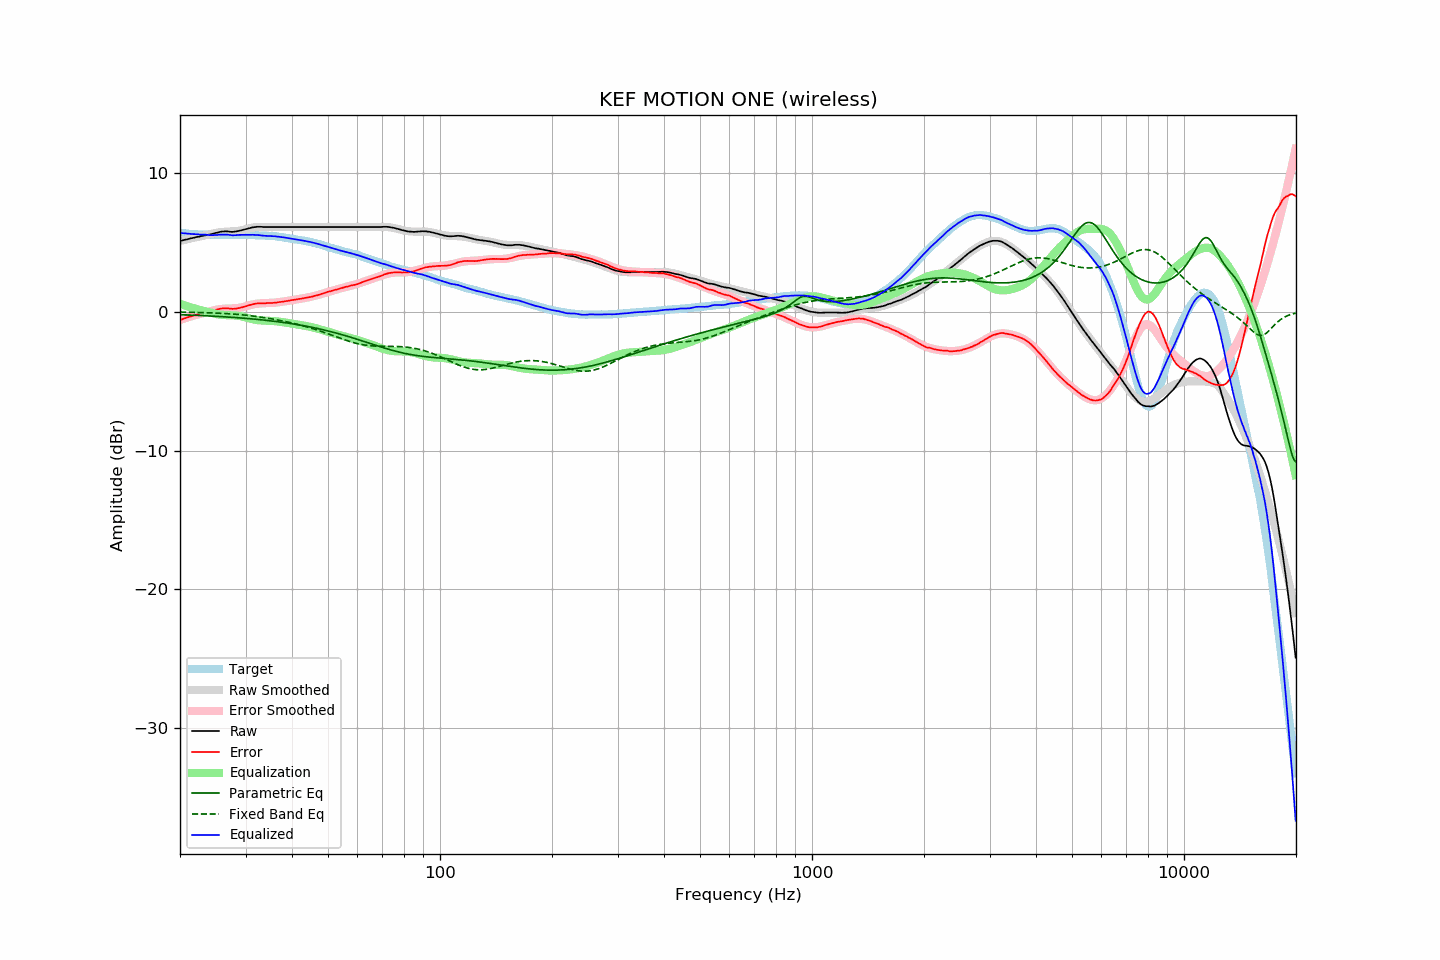

The file beside this chart, header and first rows:
frequency, raw, error, smoothed, error_smoothed, equalization, parametric_eq, fixed_band_eq, equalized_raw, equalized_smoothed, target
20.00, 5.11, -0.59, 5.12, -0.58, 0.58, -0.20, -0.02, 5.70, 5.70, 5.70
20.20, 5.14, -0.55, 5.14, -0.54, 0.54, -0.21, -0.02, 5.69, 5.69, 5.69
20.40, 5.17, -0.51, 5.17, -0.50, 0.50, -0.21, -0.02, 5.68, 5.68, 5.68
20.61, 5.20, -0.47, 5.20, -0.46, 0.46, -0.22, -0.02, 5.67, 5.66, 5.67
20.81, 5.22, -0.42, 5.23, -0.43, 0.43, -0.22, -0.02, 5.65, 5.65, 5.65
21.02, 5.25, -0.38, 5.25, -0.39, 0.39, -0.22, -0.03, 5.64, 5.64, 5.64
21.23, 5.28, -0.34, 5.28, -0.35, 0.35, -0.23, -0.03, 5.63, 5.63, 5.63
21.44, 5.31, -0.32, 5.31, -0.32, 0.32, -0.23, -0.03, 5.63, 5.62, 5.64
21.66, 5.33, -0.28, 5.33, -0.28, 0.28, -0.24, -0.03, 5.61, 5.61, 5.62
21.87, 5.36, -0.25, 5.36, -0.25, 0.25, -0.24, -0.04, 5.61, 5.61, 5.61
22.09, 5.39, -0.20, 5.38, -0.21, 0.21, -0.25, -0.04, 5.61, 5.60, 5.59
22.31, 5.41, -0.18, 5.41, -0.18, 0.18, -0.25, -0.04, 5.59, 5.59, 5.59
22.54, 5.43, -0.15, 5.43, -0.15, 0.15, -0.26, -0.05, 5.58, 5.59, 5.58
22.76, 5.46, -0.12, 5.46, -0.12, 0.12, -0.26, -0.05, 5.58, 5.58, 5.58
22.99, 5.48, -0.09, 5.48, -0.09, 0.09, -0.27, -0.05, 5.58, 5.58, 5.57
23.22, 5.51, -0.05, 5.51, -0.07, 0.07, -0.27, -0.06, 5.58, 5.57, 5.56
23.45, 5.53, -0.04, 5.53, -0.04, 0.04, -0.28, -0.06, 5.57, 5.57, 5.57
23.69, 5.55, -0.01, 5.56, -0.01, 0.01, -0.29, -0.06, 5.56, 5.56, 5.56
23.92, 5.57, 0.02, 5.58, 0.03, -0.03, -0.29, -0.07, 5.55, 5.56, 5.55
24.16, 5.59, 0.03, 5.61, 0.06, -0.06, -0.30, -0.07, 5.54, 5.56, 5.56
24.40, 5.62, 0.06, 5.64, 0.09, -0.09, -0.30, -0.07, 5.54, 5.55, 5.56
24.65, 5.65, 0.09, 5.67, 0.11, -0.11, -0.31, -0.08, 5.54, 5.55, 5.56
24.89, 5.69, 0.13, 5.69, 0.14, -0.14, -0.32, -0.08, 5.55, 5.55, 5.56
25.14, 5.71, 0.17, 5.71, 0.16, -0.16, -0.32, -0.09, 5.55, 5.55, 5.55
25.39, 5.74, 0.20, 5.73, 0.18, -0.18, -0.33, -0.09, 5.56, 5.55, 5.55
25.65, 5.77, 0.23, 5.75, 0.20, -0.20, -0.34, -0.10, 5.57, 5.55, 5.54
25.91, 5.79, 0.25, 5.76, 0.21, -0.21, -0.34, -0.11, 5.58, 5.55, 5.54
26.16, 5.80, 0.25, 5.77, 0.22, -0.22, -0.35, -0.11, 5.58, 5.55, 5.55
26.43, 5.81, 0.26, 5.78, 0.23, -0.23, -0.36, -0.12, 5.58, 5.55, 5.55
26.69, 5.81, 0.26, 5.79, 0.24, -0.24, -0.37, -0.12, 5.57, 5.55, 5.55
26.96, 5.80, 0.25, 5.79, 0.24, -0.24, -0.37, -0.13, 5.56, 5.55, 5.55
27.23, 5.78, 0.23, 5.80, 0.24, -0.24, -0.38, -0.14, 5.54, 5.55, 5.55
27.50, 5.77, 0.22, 5.80, 0.25, -0.25, -0.39, -0.15, 5.53, 5.56, 5.55
27.77, 5.77, 0.22, 5.81, 0.25, -0.25, -0.40, -0.16, 5.52, 5.56, 5.56
28.05, 5.79, 0.24, 5.82, 0.26, -0.26, -0.40, -0.16, 5.54, 5.56, 5.56
28.33, 5.80, 0.24, 5.83, 0.27, -0.27, -0.41, -0.17, 5.54, 5.56, 5.56
28.62, 5.83, 0.27, 5.84, 0.28, -0.28, -0.42, -0.18, 5.55, 5.56, 5.56
28.90, 5.85, 0.28, 5.86, 0.30, -0.30, -0.43, -0.19, 5.55, 5.56, 5.57
29.19, 5.88, 0.31, 5.88, 0.32, -0.32, -0.44, -0.20, 5.56, 5.56, 5.57
29.48, 5.91, 0.34, 5.91, 0.35, -0.35, -0.45, -0.21, 5.57, 5.56, 5.57
29.78, 5.94, 0.37, 5.94, 0.38, -0.38, -0.46, -0.23, 5.56, 5.56, 5.57
30.08, 5.97, 0.41, 5.97, 0.41, -0.41, -0.47, -0.24, 5.56, 5.56, 5.57
30.38, 6.00, 0.45, 6.00, 0.44, -0.44, -0.48, -0.25, 5.56, 5.56, 5.55
30.68, 6.03, 0.48, 6.03, 0.47, -0.47, -0.49, -0.26, 5.56, 5.56, 5.55
30.99, 6.06, 0.51, 6.05, 0.50, -0.50, -0.50, -0.28, 5.56, 5.55, 5.55
31.30, 6.09, 0.54, 6.08, 0.53, -0.53, -0.51, -0.29, 5.56, 5.55, 5.55
31.61, 6.11, 0.57, 6.09, 0.55, -0.55, -0.52, -0.31, 5.56, 5.54, 5.55
31.93, 6.12, 0.60, 6.11, 0.57, -0.57, -0.53, -0.32, 5.55, 5.54, 5.52
32.24, 6.14, 0.61, 6.12, 0.59, -0.59, -0.54, -0.34, 5.55, 5.53, 5.53
32.57, 6.14, 0.62, 6.13, 0.60, -0.60, -0.55, -0.35, 5.54, 5.52, 5.52
32.89, 6.14, 0.62, 6.13, 0.61, -0.61, -0.56, -0.37, 5.53, 5.52, 5.52
33.22, 6.13, 0.62, 6.14, 0.62, -0.62, -0.58, -0.39, 5.51, 5.51, 5.52
33.55, 6.12, 0.61, 6.14, 0.63, -0.63, -0.59, -0.41, 5.49, 5.51, 5.51
33.89, 6.12, 0.62, 6.13, 0.63, -0.63, -0.60, -0.43, 5.49, 5.50, 5.50
34.23, 6.12, 0.63, 6.13, 0.64, -0.64, -0.61, -0.44, 5.49, 5.50, 5.49
34.57, 6.12, 0.64, 6.13, 0.64, -0.64, -0.63, -0.46, 5.48, 5.49, 5.48
34.92, 6.12, 0.65, 6.13, 0.65, -0.65, -0.64, -0.48, 5.48, 5.48, 5.47
35.27, 6.12, 0.63, 6.12, 0.65, -0.65, -0.65, -0.50, 5.47, 5.47, 5.49
35.62, 6.12, 0.66, 6.12, 0.66, -0.66, -0.67, -0.52, 5.46, 5.46, 5.47
35.97, 6.12, 0.66, 6.12, 0.67, -0.67, -0.68, -0.55, 5.45, 5.45, 5.46
... 635 more rows
